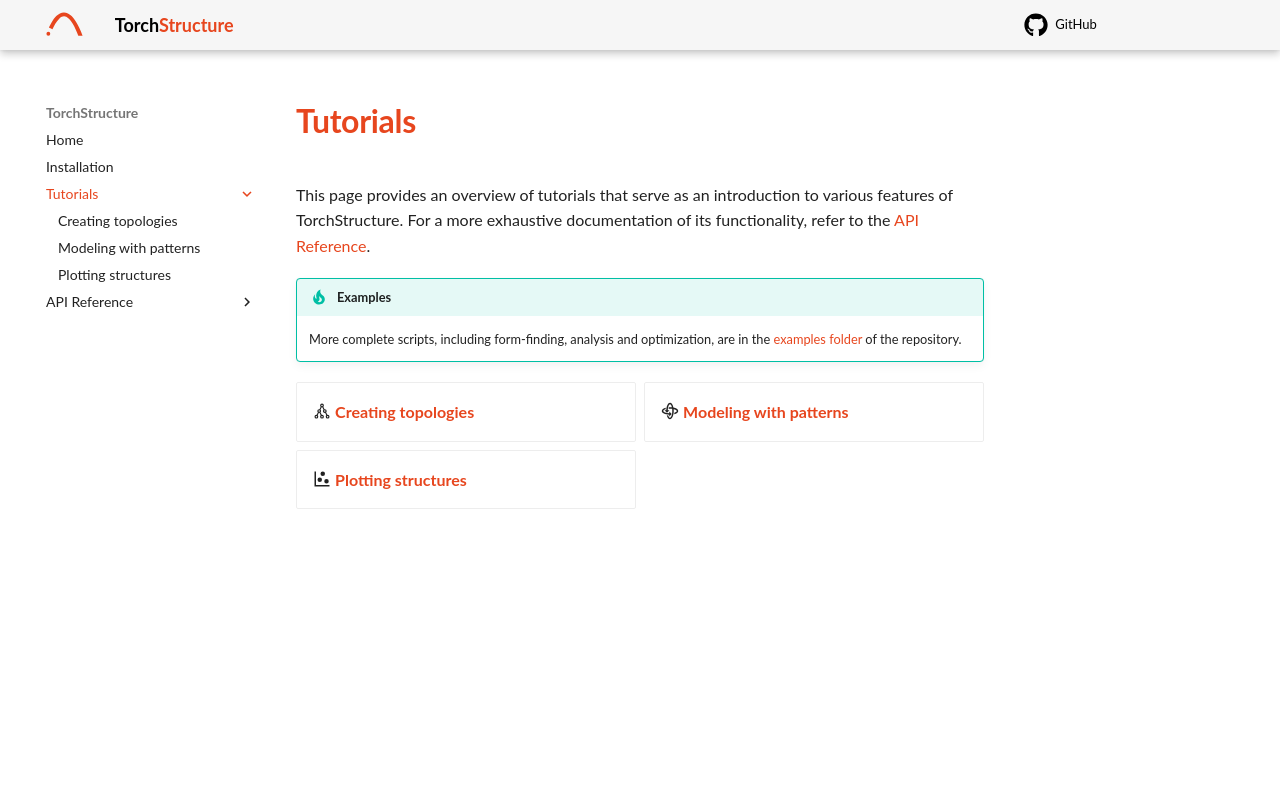

repository: lazlo-bleker/torch-structure · page: tutorials/index.html · generator: mkdocs

# Tutorials

This page provides an overview of tutorials that serve as an introduction to various features of
TorchStructure. For a more exhaustive documentation of its functionality, refer to the
[API Reference](../reference/index.md).

!!! tip "Examples"
    More complete scripts, including form-finding, analysis and optimization, are in the
    [examples folder](https://github.com/lazlo-bleker/torch-structure/tree/main/examples) of the repository.

<div class="grid cards" markdown>

-   :material-graph-outline: **[Creating topologies](topology.md)**

-   :material-rotate-orbit: **[Modeling with patterns](patterns.md)**

-   :material-chart-scatter-plot: **[Plotting structures](plotting.md)**

</div>
